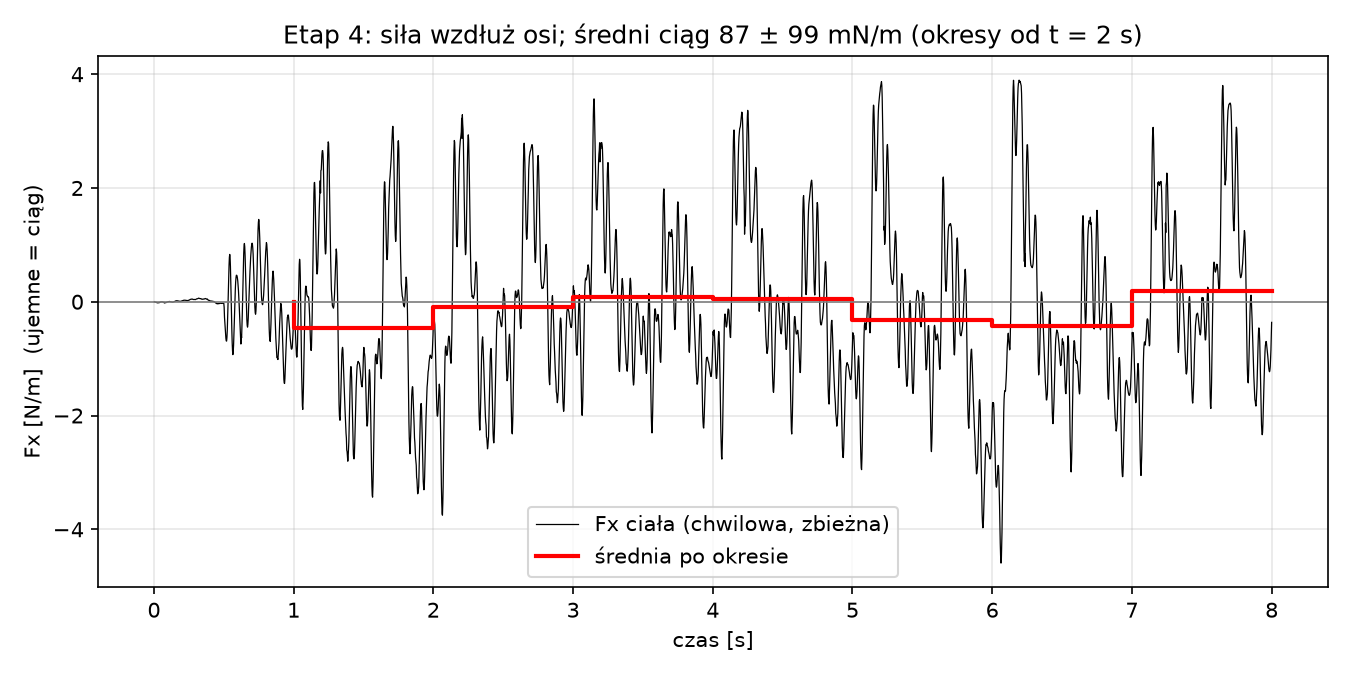

The data file committed next to this chart (first rows):
time, Fx_body_N_per_m, Fy_body_N_per_m
0.0025, -0.001209, -0.07512
0.005, -0.003471, 0.03734
0.0075, -0.005402, 0.003986
0.01, -0.006696, -0.06369
0.0125, -0.008255, 0.02756
0.015, -0.009146, -0.02678
0.0175, -0.01142, -0.1552
0.02, -0.01548, 0.02533
0.0225, -0.01794, -0.003112
0.025, -0.01863, -0.1189
0.0275, -0.01869, -0.0111
0.03, -0.01758, -0.04254
0.0325, -0.01646, -0.166
0.035, -0.01682, -0.07117
0.0375, -0.01623, -0.0133
0.04, -0.01326, -0.1446
0.0425, -0.00984, -0.09851
0.045, -0.006225, -0.06731
0.0475, -0.002999, -0.1674
0.05, -0.002249, -0.1949
0.0525, -0.003138, -0.03336
0.055, -0.002406, -0.1703
0.0575, -0.001817, -0.2
0.06, -0.002128, -0.1064
0.0625, -0.002708, -0.1836
0.065, -0.00552, -0.3228
0.0675, -0.01073, -0.06212
0.07, -0.01332, -0.1953
0.0725, -0.01068, -0.2877
0.075, -0.02101, -0.1416
0.0775, -0.01299, -0.2186
0.08, -0.01613, -0.3364
0.0825, -0.01702, -0.1416
0.085, -0.01641, -0.1912
0.0875, -0.01411, -0.2798
0.09, -0.01133, -0.1711
0.0925, -0.007709, -0.1948
0.095, -0.004594, -0.2694
0.0975, -0.003165, -0.1727
0.1, -0.002111, -0.1234
0.1025, -3.68617e-05, -0.1976
0.105, 0.00209, -0.1368
0.1075, 0.003959, -0.09716
0.11, 0.005073, -0.1375
0.1125, 0.004169, -0.1193
0.115, 0.001732, 0.00469
0.1175, 0.0004347, -0.0519
0.12, -0.0002427, -0.03147
0.1225, -0.001286, 0.05825
0.125, -0.002285, 0.04636
0.1275, -0.003913, 0.0195
0.13, -0.006415, 0.1929
0.1325, -0.00731, 0.1598
0.135, -0.006509, 0.16
0.1375, -0.005267, 0.2844
0.14, -0.00335, 0.2838
0.1425, -0.001112, 0.2912
0.145, 0.0009007, 0.4179
0.1475, 0.003574, 0.4388
0.15, 0.007267, 0.4519
... 3,140 more rows
